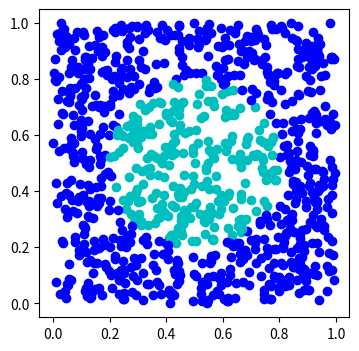

Generate this figure with matplotlib:
import numpy as np
import matplotlib.pyplot as plt
import math


class Circle:

    def __init__(self, centre, radius):
        assert isinstance(radius, float), 'Expected a scalar radius'
        assert isinstance(centre, tuple) and len(centre) == 2, 'Expected centre to be a 2-vector'

        self.centre = centre
        self.radius = radius

    def contains(self, point):
        assert isinstance(point, tuple) and len(point) == 2, 'Expected point to be a 2-vector'

        if (point[0]-self.centre[0])**2 + (point[1]-self.centre[1])**2 < self.radius**2:
            return 1
        else:
            return 0


if __name__ == '__main__':
    circle = Circle((.5,.5), .3)

    plt.figure(figsize=(4,4))
    for i in range(1000):
        point = tuple(np.random.rand(2))
        if circle.contains(point):
            colour = 'c'
        else:
            colour = 'b'
        plt.scatter(point[0], point[1], c=colour)

    plt.show()

def test_circle_init():
    circ = Circle(centre=(1,1), radius=10.0)
    assert circ.centre == (1,1)
    assert circ.radius == 10

def test_circle_contains():
    circ = Circle(centre=(0,0), radius=10.0)
    assert circ.contains((0, 0)) == 1
    assert circ.contains((math.sqrt(10)-0.001, math.sqrt(10)-0.001)) == 1

def test_circle_doesnt_contain():
    circ1 = Circle(centre=(0,0), radius=10.0)
    assert circ1.contains((10, 0)) == 0
    circ2 = Circle(centre=(0,0), radius=0.0)
    assert circ2.contains((0, 0)) == 0